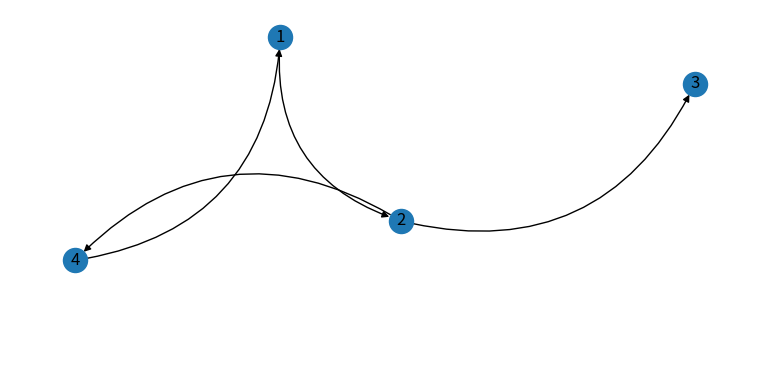

The matplotlib source for this figure:
import matplotlib.pylab as plt
import networkx as nx

plt.rcParams["figure.figsize"] = [7.50, 3.50]
plt.rcParams["figure.autolayout"] = True

G = nx.DiGraph()

pos = nx.spring_layout(G)
G.add_nodes_from([1, 2, 3, 4])
G.add_edges_from([(1, 2), (2, 4), (2, 3), (4, 1)])

nx.draw(G, with_labels=True, connectionstyle="arc3,rad=0.4")

plt.show()
